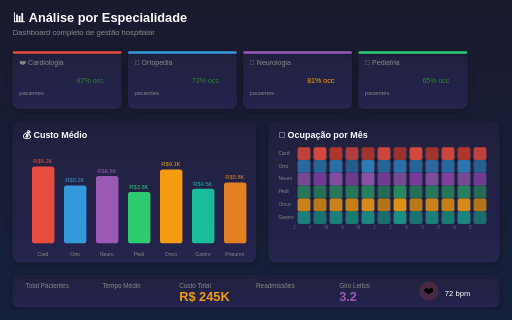
t = 0.00 s
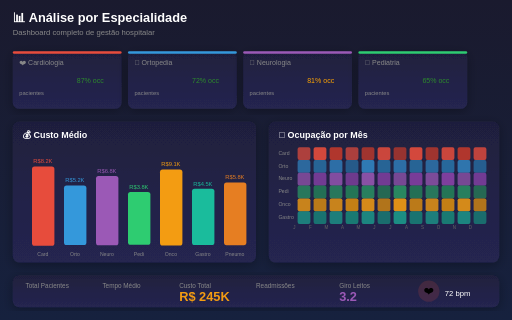
t = 1.17 s
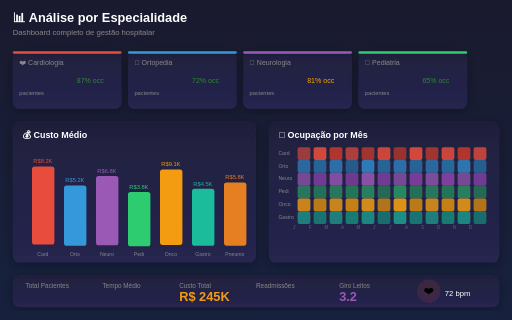
t = 2.33 s
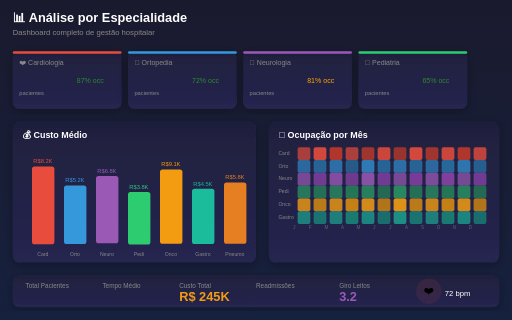
t = 3.50 s
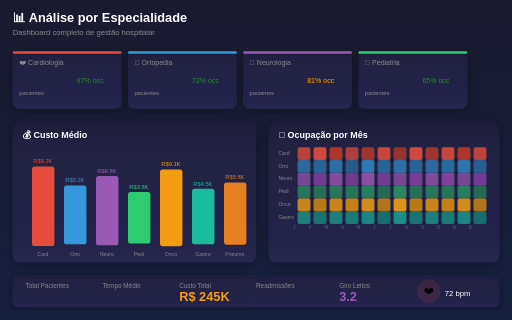
t = 4.67 s
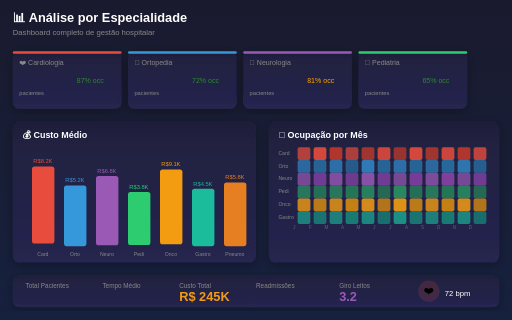
t = 5.83 s

The animated SVG that drew these frames (rendered in a browser with its animation timeline set to each time). Animation: 17 SMIL elements (animate=17); one cycle of 7.00 s, repeats indefinitely.

<!--
  Dashboard Hospitalar - Análise por Especialidade (Versão Completa)
  SVG animado mostrando detalhes por especialidade médica
-->
<svg viewBox="0 0 800 500" xmlns="http://www.w3.org/2000/svg">
  <defs>
    <linearGradient id="bgGrad" x1="0%" y1="0%" x2="0%" y2="100%">
      <stop offset="0%" style="stop-color:#1a1a2e"/>
      <stop offset="100%" style="stop-color:#16213e"/>
    </linearGradient>
    <linearGradient id="cardGrad" x1="0%" y1="0%" x2="0%" y2="100%">
      <stop offset="0%" style="stop-color:#1f1f3d"/>
      <stop offset="100%" style="stop-color:#252550"/>
    </linearGradient>
    <filter id="glow"><feGaussianBlur stdDeviation="3" result="coloredBlur"/><feMerge><feMergeNode in="coloredBlur"/><feMergeNode in="SourceGraphic"/></feMerge></filter>
    <filter id="shadow"><feDropShadow dx="0" dy="4" stdDeviation="8" flood-opacity="0.3"/></filter>
  </defs>

  <rect width="800" height="500" fill="url(#bgGrad)"/>

  <!-- Header -->
  <text x="20" y="35" font-family="sans-serif" font-size="20" font-weight="bold" fill="#fff">📊 Análise por Especialidade</text>
  <text x="20" y="55" font-family="sans-serif" font-size="12" fill="#888">Dashboard completo de gestão hospitalar</text>

  <!-- Cards Espec -->
  <g transform="translate(20,80)">
    <!-- Cardiologia -->
    <rect x="0" y="0" width="170" height="90" rx="10" fill="url(#cardGrad)" filter="url(#shadow)"/>
    <rect x="0" y="0" width="170" height="4" rx="2" fill="#e74c3c"/>
    <text x="10" y="22" font-family="sans-serif" font-size="11" fill="#888">❤️ Cardiologia</text>
    <text x="10" y="50" font-family="sans-serif" font-size="24" font-weight="bold" fill="#e74c3c" filter="url(#glow)">
      <animate attributeName="textContent" values="142;145;143;142" dur="4s" repeatCount="indefinite"/>
    </text>
    <text x="10" y="68" font-family="sans-serif" font-size="9" fill="#888">pacientes</text>
    <text x="100" y="50" font-family="sans-serif" font-size="11" fill="#2d8a2d">87% occ</text>

    <!-- Ortopedia -->
    <rect x="180" y="0" width="170" height="90" rx="10" fill="url(#cardGrad)" filter="url(#shadow)"/>
    <rect x="180" y="0" width="170" height="4" rx="2" fill="#3498db"/>
    <text x="190" y="22" font-family="sans-serif" font-size="11" fill="#888">🦴 Ortopedia</text>
    <text x="190" y="50" font-family="sans-serif" font-size="24" font-weight="bold" fill="#3498db">
      <animate attributeName="textContent" values="98;102;100;98" dur="5s" repeatCount="indefinite"/>
    </text>
    <text x="190" y="68" font-family="sans-serif" font-size="9" fill="#888">pacientes</text>
    <text x="280" y="50" font-family="sans-serif" font-size="11" fill="#2d8a2d">72% occ</text>

    <!-- Neurologia -->
    <rect x="360" y="0" width="170" height="90" rx="10" fill="url(#cardGrad)" filter="url(#shadow)"/>
    <rect x="360" y="0" width="170" height="4" rx="2" fill="#9b59b6"/>
    <text x="370" y="22" font-family="sans-serif" font-size="11" fill="#888">🧠 Neurologia</text>
    <text x="370" y="50" font-family="sans-serif" font-size="24" font-weight="bold" fill="#9b59b6">
      <animate attributeName="textContent" values="76;78;80;76" dur="6s" repeatCount="indefinite"/>
    </text>
    <text x="370" y="68" font-family="sans-serif" font-size="9" fill="#888">pacientes</text>
    <text x="460" y="50" font-family="sans-serif" font-size="11" fill="#ffa502">81% occ</text>

    <!-- Pediatria -->
    <rect x="540" y="0" width="170" height="90" rx="10" fill="url(#cardGrad)" filter="url(#shadow)"/>
    <rect x="540" y="0" width="170" height="4" rx="2" fill="#2ecc71"/>
    <text x="550" y="22" font-family="sans-serif" font-size="11" fill="#888">👶 Pediatria</text>
    <text x="550" y="50" font-family="sans-serif" font-size="24" font-weight="bold" fill="#2ecc71">
      <animate attributeName="textContent" values="65;68;67;65" dur="5s" repeatCount="indefinite"/>
    </text>
    <text x="550" y="68" font-family="sans-serif" font-size="9" fill="#888">pacientes</text>
    <text x="640" y="50" font-family="sans-serif" font-size="11" fill="#2d8a2d">65% occ</text>
  </g>

  <!-- Bar Chart -->
  <g transform="translate(20,190)">
    <rect width="380" height="220" rx="10" fill="url(#cardGrad)" filter="url(#shadow)"/>
    <text x="15" y="25" font-family="sans-serif" font-size="14" font-weight="bold" fill="#fff">💰 Custo Médio</text>

    <!-- Bars -->
    <g transform="translate(30,50)">
      <rect x="0" y="20" width="35" height="120" rx="4" fill="#e74c3c"><animate attributeName="height" values="120;125;120" dur="3s" repeatCount="indefinite"/></rect>
      <text x="17" y="160" font-family="sans-serif" font-size="8" fill="#888" text-anchor="middle">Card</text>
      <text x="17" y="15" font-family="sans-serif" font-size="9" fill="#e74c3c" text-anchor="middle">R$8.2K</text>

      <rect x="50" y="50" width="35" height="90" rx="4" fill="#3498db"><animate attributeName="height" values="90;95;90" dur="4s" repeatCount="indefinite"/></rect>
      <text x="67" y="160" font-family="sans-serif" font-size="8" fill="#888" text-anchor="middle">Orto</text>
      <text x="67" y="45" font-family="sans-serif" font-size="9" fill="#3498db" text-anchor="middle">R$5.2K</text>

      <rect x="100" y="35" width="35" height="105" rx="4" fill="#9b59b6"><animate attributeName="height" values="105;110;105" dur="3.5s" repeatCount="indefinite"/></rect>
      <text x="117" y="160" font-family="sans-serif" font-size="8" fill="#888" text-anchor="middle">Neuro</text>
      <text x="117" y="30" font-family="sans-serif" font-size="9" fill="#9b59b6" text-anchor="middle">R$6.8K</text>

      <rect x="150" y="60" width="35" height="80" rx="4" fill="#2ecc71"><animate attributeName="height" values="80;85;80" dur="4.5s" repeatCount="indefinite"/></rect>
      <text x="167" y="160" font-family="sans-serif" font-size="8" fill="#888" text-anchor="middle">Pedi</text>
      <text x="167" y="55" font-family="sans-serif" font-size="9" fill="#2ecc71" text-anchor="middle">R$3.8K</text>

      <rect x="200" y="25" width="35" height="115" rx="4" fill="#f39c12"><animate attributeName="height" values="115;120;115" dur="3.2s" repeatCount="indefinite"/></rect>
      <text x="217" y="160" font-family="sans-serif" font-size="8" fill="#888" text-anchor="middle">Onco</text>
      <text x="217" y="20" font-family="sans-serif" font-size="9" fill="#f39c12" text-anchor="middle">R$9.1K</text>

      <rect x="250" y="55" width="35" height="85" rx="4" fill="#1abc9c"><animate attributeName="height" values="85;90;85" dur="4s" repeatCount="indefinite"/></rect>
      <text x="267" y="160" font-family="sans-serif" font-size="8" fill="#888" text-anchor="middle">Gastro</text>
      <text x="267" y="50" font-family="sans-serif" font-size="9" fill="#1abc9c" text-anchor="middle">R$4.5K</text>

      <rect x="300" y="45" width="35" height="95" rx="4" fill="#e67e22"><animate attributeName="height" values="95;100;95" dur="3.8s" repeatCount="indefinite"/></rect>
      <text x="317" y="160" font-family="sans-serif" font-size="8" fill="#888" text-anchor="middle">Pneumo</text>
      <text x="317" y="40" font-family="sans-serif" font-size="9" fill="#e67e22" text-anchor="middle">R$5.8K</text>
    </g>
  </g>

  <!-- Heatmap -->
  <g transform="translate(420,190)">
    <rect width="360" height="220" rx="10" fill="url(#cardGrad)" filter="url(#shadow)"/>
    <text x="15" y="25" font-family="sans-serif" font-size="14" font-weight="bold" fill="#fff">📅 Ocupação por Mês</text>

    <!-- Heatmap grid -->
    <g transform="translate(15,40)">
      <!-- Row labels -->
      <text x="0" y="12" font-family="sans-serif" font-size="8" fill="#888">Card</text>
      <text x="0" y="32" font-family="sans-serif" font-size="8" fill="#888">Orto</text>
      <text x="0" y="52" font-family="sans-serif" font-size="8" fill="#888">Neuro</text>
      <text x="0" y="72" font-family="sans-serif" font-size="8" fill="#888">Pedi</text>
      <text x="0" y="92" font-family="sans-serif" font-size="8" fill="#888">Onco</text>
      <text x="0" y="112" font-family="sans-serif" font-size="8" fill="#888">Gastro</text>

      <!-- Cells -->
      <rect x="30" y="0" width="20" height="20" rx="3" fill="#e74c3c" opacity="0.8"><animate attributeName="opacity" values="0.8;0.6;0.8" dur="5s" repeatCount="indefinite"/></rect>
      <rect x="55" y="0" width="20" height="20" rx="3" fill="#e74c3c" opacity="0.9"/><rect x="80" y="0" width="20" height="20" rx="3" fill="#c0392b" opacity="0.9"/>
      <rect x="105" y="0" width="20" height="20" rx="3" fill="#e74c3c" opacity="0.7"/>
      <rect x="130" y="0" width="20" height="20" rx="3" fill="#c0392b" opacity="0.8"/>
      <rect x="155" y="0" width="20" height="20" rx="3" fill="#e74c3c" opacity="0.85"/>
      <rect x="180" y="0" width="20" height="20" rx="3" fill="#c0392b" opacity="0.75"/>
      <rect x="205" y="0" width="20" height="20" rx="3" fill="#e74c3c" opacity="0.9"/>
      <rect x="230" y="0" width="20" height="20" rx="3" fill="#c0392b" opacity="0.8"/>
      <rect x="255" y="0" width="20" height="20" rx="3" fill="#e74c3c" opacity="0.85"/>
      <rect x="280" y="0" width="20" height="20" rx="3" fill="#c0392b" opacity="0.9"/>
      <rect x="305" y="0" width="20" height="20" rx="3" fill="#e74c3c" opacity="0.8"/>

      <rect x="30" y="20" width="20" height="20" rx="3" fill="#3498db" opacity="0.6"/>
      <rect x="55" y="20" width="20" height="20" rx="3" fill="#2980b9" opacity="0.7"/>
      <rect x="80" y="20" width="20" height="20" rx="3" fill="#3498db" opacity="0.65"/><rect x="105" y="20" width="20" height="20" rx="3" fill="#2980b9" opacity="0.6"/>
      <rect x="130" y="20" width="20" height="20" rx="3" fill="#3498db" opacity="0.75"/>
      <rect x="155" y="20" width="20" height="20" rx="3" fill="#2980b9" opacity="0.7"/>
      <rect x="180" y="20" width="20" height="20" rx="3" fill="#3498db" opacity="0.65"/>
      <rect x="205" y="20" width="20" height="20" rx="3" fill="#2980b9" opacity="0.7"/>
      <rect x="230" y="20" width="20" height="20" rx="3" fill="#3498db" opacity="0.6"/>
      <rect x="255" y="20" width="20" height="20" rx="3" fill="#2980b9" opacity="0.75"/>
      <rect x="280" y="20" width="20" height="20" rx="3" fill="#3498db" opacity="0.7"/>
      <rect x="305" y="20" width="20" height="20" rx="3" fill="#2980b9" opacity="0.65"/>

      <rect x="30" y="40" width="20" height="20" rx="3" fill="#9b59b6" opacity="0.7"/>
      <rect x="55" y="40" width="20" height="20" rx="3" fill="#8e44ad" opacity="0.75"/>
      <rect x="80" y="40" width="20" height="20" rx="3" fill="#9b59b6" opacity="0.8"/>
      <rect x="105" y="40" width="20" height="20" rx="3" fill="#8e44ad" opacity="0.7"/>
      <rect x="130" y="40" width="20" height="20" rx="3" fill="#9b59b6" opacity="0.85"/>
      <rect x="155" y="40" width="20" height="20" rx="3" fill="#8e44ad" opacity="0.75"/>
      <rect x="180" y="40" width="20" height="20" rx="3" fill="#9b59b6" opacity="0.7"/>
      <rect x="205" y="40" width="20" height="20" rx="3" fill="#8e44ad" opacity="0.8"/>
      <rect x="230" y="40" width="20" height="20" rx="3" fill="#9b59b6" opacity="0.75"/>
      <rect x="255" y="40" width="20" height="20" rx="3" fill="#8e44ad" opacity="0.85"/>
      <rect x="280" y="40" width="20" height="20" rx="3" fill="#9b59b6" opacity="0.7"/>
      <rect x="305" y="40" width="20" height="20" rx="3" fill="#8e44ad" opacity="0.75"/>

      <rect x="30" y="60" width="20" height="20" rx="3" fill="#2ecc71" opacity="0.5"/>
      <rect x="55" y="60" width="20" height="20" rx="3" fill="#27ae60" opacity="0.55"/>
      <rect x="80" y="60" width="20" height="20" rx="3" fill="#2ecc71" opacity="0.5"/>
      <rect x="105" y="60" width="20" height="20" rx="3" fill="#27ae60" opacity="0.6"/>
      <rect x="130" y="60" width="20" height="20" rx="3" fill="#2ecc71" opacity="0.55"/>
      <rect x="155" y="60" width="20" height="20" rx="3" fill="#27ae60" opacity="0.5"/>
      <rect x="180" y="60" width="20" height="20" rx="3" fill="#2ecc71" opacity="0.6"/>
      <rect x="205" y="60" width="20" height="20" rx="3" fill="#27ae60" opacity="0.55"/>
      <rect x="230" y="60" width="20" height="20" rx="3" fill="#2ecc71" opacity="0.5"/>
      <rect x="255" y="60" width="20" height="20" rx="3" fill="#27ae60" opacity="0.6"/>
      <rect x="280" y="60" width="20" height="20" rx="3" fill="#2ecc71" opacity="0.55"/>
      <rect x="305" y="60" width="20" height="20" rx="3" fill="#27ae60" opacity="0.5"/>

      <rect x="30" y="80" width="20" height="20" rx="3" fill="#f39c12" opacity="0.8"/>
      <rect x="55" y="80" width="20" height="20" rx="3" fill="#d68910" opacity="0.85"/>
      <rect x="80" y="80" width="20" height="20" rx="3" fill="#f39c12" opacity="0.8"/>
      <rect x="105" y="80" width="20" height="20" rx="3" fill="#d68910" opacity="0.9"/>
      <rect x="130" y="80" width="20" height="20" rx="3" fill="#f39c12" opacity="0.85"/>
      <rect x="155" y="80" width="20" height="20" rx="3" fill="#d68910" opacity="0.8"/>
      <rect x="180" y="80" width="20" height="20" rx="3" fill="#f39c12" opacity="0.9"/>
      <rect x="205" y="80" width="20" height="20" rx="3" fill="#d68910" opacity="0.85"/>
      <rect x="230" y="80" width="20" height="20" rx="3" fill="#f39c12" opacity="0.8"/>
      <rect x="255" y="80" width="20" height="20" rx="3" fill="#d68910" opacity="0.9"/>
      <rect x="280" y="80" width="20" height="20" rx="3" fill="#f39c12" opacity="0.85"/>
      <rect x="305" y="80" width="20" height="20" rx="3" fill="#d68910" opacity="0.8"/>

      <rect x="30" y="100" width="20" height="20" rx="3" fill="#1abc9c" opacity="0.6"/>
      <rect x="55" y="100" width="20" height="20" rx="3" fill="#16a085" opacity="0.65"/>
      <rect x="80" y="100" width="20" height="20" rx="3" fill="#1abc9c" opacity="0.6"/>
      <rect x="105" y="100" width="20" height="20" rx="3" fill="#16a085" opacity="0.7"/>
      <rect x="130" y="100" width="20" height="20" rx="3" fill="#1abc9c" opacity="0.65"/>
      <rect x="155" y="100" width="20" height="20" rx="3" fill="#16a085" opacity="0.6"/>
      <rect x="180" y="100" width="20" height="20" rx="3" fill="#1abc9c" opacity="0.7"/>
      <rect x="205" y="100" width="20" height="20" rx="3" fill="#16a085" opacity="0.65"/>
      <rect x="230" y="100" width="20" height="20" rx="3" fill="#1abc9c" opacity="0.6"/>
      <rect x="255" y="100" width="20" height="20" rx="3" fill="#16a085" opacity="0.7"/>
      <rect x="280" y="100" width="20" height="20" rx="3" fill="#1abc9c" opacity="0.65"/>
      <rect x="305" y="100" width="20" height="20" rx="3" fill="#16a085" opacity="0.6"/>
    </g>

    <!-- Month labels -->
    <g transform="translate(40,168)">
      <text x="0" y="0" font-family="sans-serif" font-size="7" fill="#666" text-anchor="middle">J</text>
      <text x="25" y="0" font-family="sans-serif" font-size="7" fill="#666" text-anchor="middle">F</text>
      <text x="50" y="0" font-family="sans-serif" font-size="7" fill="#666" text-anchor="middle">M</text>
      <text x="75" y="0" font-family="sans-serif" font-size="7" fill="#666" text-anchor="middle">A</text>
      <text x="100" y="0" font-family="sans-serif" font-size="7" fill="#666" text-anchor="middle">M</text>
      <text x="125" y="0" font-family="sans-serif" font-size="7" fill="#666" text-anchor="middle">J</text>
      <text x="150" y="0" font-family="sans-serif" font-size="7" fill="#666" text-anchor="middle">J</text>
      <text x="175" y="0" font-family="sans-serif" font-size="7" fill="#666" text-anchor="middle">A</text>
      <text x="200" y="0" font-family="sans-serif" font-size="7" fill="#666" text-anchor="middle">S</text>
      <text x="225" y="0" font-family="sans-serif" font-size="7" fill="#666" text-anchor="middle">O</text>
      <text x="250" y="0" font-family="sans-serif" font-size="7" fill="#666" text-anchor="middle">N</text>
      <text x="275" y="0" font-family="sans-serif" font-size="7" fill="#666" text-anchor="middle">D</text>
    </g>
  </g>

  <!-- Bottom stats bar -->
  <g transform="translate(20,430)">
    <rect width="760" height="50" rx="10" fill="url(#cardGrad)" filter="url(#shadow)"/>

    <!-- Item 1 -->
    <text x="20" y="20" font-family="sans-serif" font-size="10" fill="#888">Total Pacientes</text>
    <text x="20" y="40" font-family="sans-serif" font-size="20" font-weight="bold" fill="#00d9ff">
      <animate attributeName="textContent" values="381;385;383;381" dur="5s" repeatCount="indefinite"/>
    </text>

    <!-- Item 2 -->
    <text x="140" y="20" font-family="sans-serif" font-size="10" fill="#888">Tempo Médio</text>
    <text x="140" y="40" font-family="sans-serif" font-size="20" font-weight="bold" fill="#2d8a2d">
      <animate attributeName="textContent" values="3.8h;4.0h;3.9h;3.8h" dur="6s" repeatCount="indefinite"/>
    </text>

    <!-- Item 3 -->
    <text x="260" y="20" font-family="sans-serif" font-size="10" fill="#888">Custo Total</text>
    <text x="260" y="40" font-family="sans-serif" font-size="20" font-weight="bold" fill="#f39c12">R$ 245K</text>

    <!-- Item 4 -->
    <text x="380" y="20" font-family="sans-serif" font-size="10" fill="#888">Readmissões</text>
    <text x="380" y="40" font-family="sans-serif" font-size="20" font-weight="bold" fill="#e74c3c">
      <animate attributeName="textContent" values="8.2%;8.5%;8.3%;8.2%" dur="7s" repeatCount="indefinite"/>
    </text>

    <!-- Item 5 -->
    <text x="510" y="20" font-family="sans-serif" font-size="10" fill="#888">Giro Leitos</text>
    <text x="510" y="40" font-family="sans-serif" font-size="20" font-weight="bold" fill="#9b59b6">3.2</text>

    <!-- Animated pulse -->
    <g transform="translate(650,25)">
      <circle r="15" fill="#e74c3c" opacity="0.2">
        <animate attributeName="r" values="15;20;15" dur="1s" repeatCount="indefinite"/>
        <animate attributeName="opacity" values="0.2;0.1;0.2" dur="1s" repeatCount="indefinite"/>
      </circle>
      <text x="0" y="5" font-family="sans-serif" font-size="16" text-anchor="middle">❤️</text>
      <text x="25" y="8" font-family="sans-serif" font-size="12" fill="#fff">72 bpm</text>
    </g>
  </g>
</svg>
